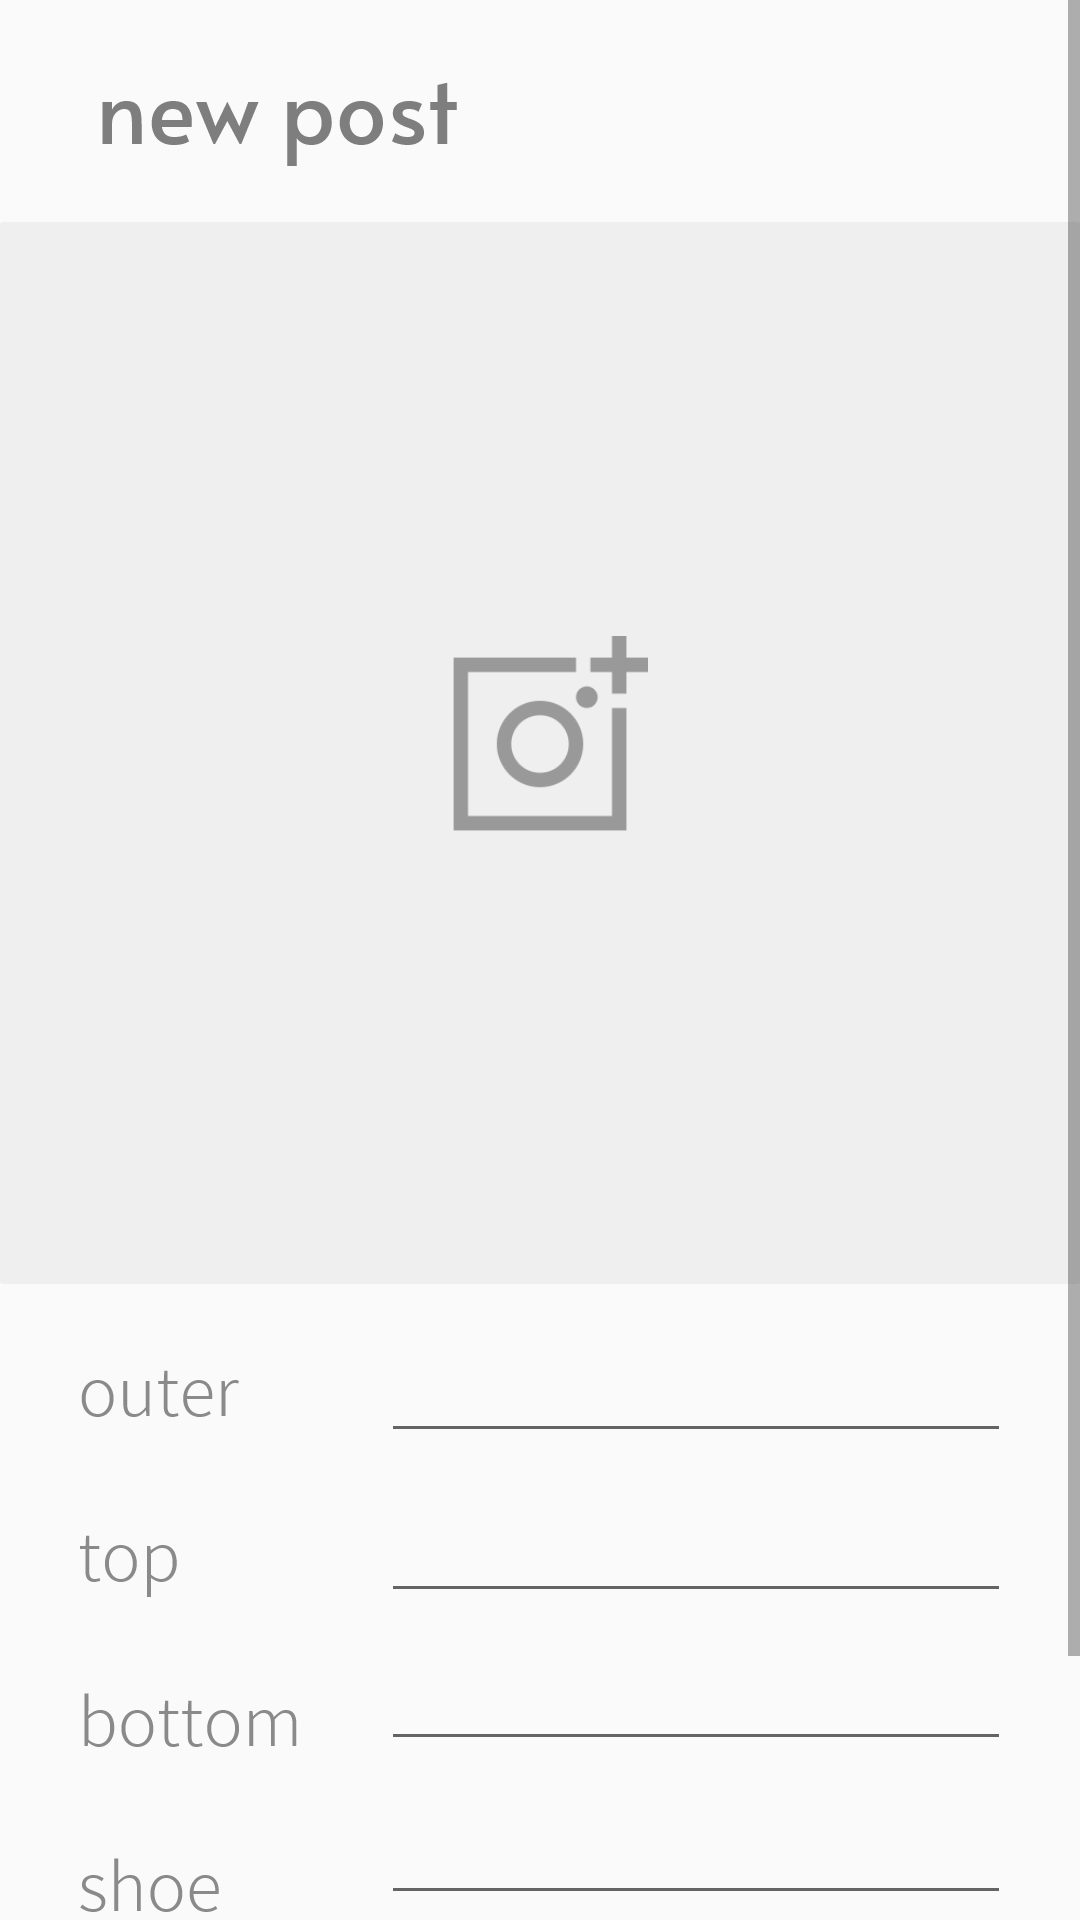

The Android layout XML behind this screen, and the referenced resources:
<!-- AndroidManifest.xml: application theme AppTheme -->
<!-- res/layout/activity_addphoto.xml -->
<?xml version="1.0" encoding="utf-8"?>
<ScrollView
    xmlns:android="http://schemas.android.com/apk/res/android"
    xmlns:app="http://schemas.android.com/apk/res-auto"
    xmlns:tools="http://schemas.android.com/tools"
    android:layout_width="match_parent"
    android:layout_height="match_parent">

    <androidx.constraintlayout.widget.ConstraintLayout
        android:id="@+id/linearLayout4"
        android:layout_width="match_parent"
        android:layout_height="wrap_content">

        <ImageView
            android:id="@+id/imageView13"
            android:layout_width="wrap_content"
            android:layout_height="wrap_content"
            android:layout_marginStart="32dp"
            android:layout_marginLeft="32dp"
            android:layout_marginTop="15dp"
            app:layout_constraintStart_toStartOf="parent"
            app:layout_constraintTop_toTopOf="parent"
            app:srcCompat="@drawable/newpost" />

        <ImageButton
            android:id="@+id/imageButton"
            android:layout_width="0dp"
            android:layout_height="0dp"
            android:background="@null"
            app:layout_constraintBottom_toTopOf="@+id/guideline13"
            app:layout_constraintEnd_toEndOf="parent"
            app:layout_constraintStart_toStartOf="parent"
            app:layout_constraintTop_toTopOf="@+id/guideline12"
            app:srcCompat="@drawable/addphotocenter" />

        <androidx.constraintlayout.widget.Guideline
            android:id="@+id/guideline12"
            android:layout_width="wrap_content"
            android:layout_height="wrap_content"
            android:orientation="horizontal"
            app:layout_constraintGuide_begin="74dp" />

        <ImageView
            android:id="@+id/imageView14"
            android:layout_width="wrap_content"
            android:layout_height="wrap_content"
            android:layout_marginStart="26dp"
            android:layout_marginLeft="26dp"
            android:layout_marginTop="18dp"
            app:layout_constraintStart_toStartOf="parent"
            app:layout_constraintTop_toTopOf="@+id/guideline13"
            app:srcCompat="@drawable/outer" />

        <EditText
            android:id="@+id/shoe"
            android:layout_width="wrap_content"
            android:layout_height="wrap_content"
            android:layout_marginTop="10dp"
            android:layout_marginEnd="23dp"
            android:layout_marginRight="23dp"
            android:ems="10"
            android:inputType="textPersonName"
            app:layout_constraintEnd_toEndOf="parent"
            app:layout_constraintTop_toBottomOf="@+id/pants" />

        <ImageView
            android:id="@+id/imageView15"
            android:layout_width="wrap_content"
            android:layout_height="wrap_content"
            android:layout_marginStart="26dp"
            android:layout_marginLeft="26dp"
            android:layout_marginTop="22dp"
            app:layout_constraintStart_toStartOf="parent"
            app:layout_constraintTop_toBottomOf="@+id/imageView14"
            app:srcCompat="@drawable/top" />

        <EditText
            android:id="@+id/pants"
            android:layout_width="wrap_content"
            android:layout_height="wrap_content"
            android:layout_marginTop="8dp"
            android:layout_marginEnd="23dp"
            android:layout_marginRight="23dp"
            android:ems="10"
            android:inputType="textPersonName"
            app:layout_constraintEnd_toEndOf="parent"
            app:layout_constraintTop_toBottomOf="@+id/top" />

        <ImageView
            android:id="@+id/imageView16"
            android:layout_width="wrap_content"
            android:layout_height="wrap_content"
            android:layout_marginStart="26dp"
            android:layout_marginLeft="26dp"
            android:layout_marginTop="22dp"
            app:layout_constraintStart_toStartOf="parent"
            app:layout_constraintTop_toBottomOf="@+id/imageView15"
            app:srcCompat="@drawable/pants" />

        <EditText
            android:id="@+id/top"
            android:layout_width="wrap_content"
            android:layout_height="wrap_content"
            android:layout_marginTop="12dp"
            android:layout_marginEnd="23dp"
            android:layout_marginRight="23dp"
            android:ems="10"
            android:inputType="textPersonName"
            app:layout_constraintEnd_toEndOf="parent"
            app:layout_constraintTop_toBottomOf="@+id/outer" />

        <ImageView
            android:id="@+id/imageView17"
            android:layout_width="wrap_content"
            android:layout_height="wrap_content"
            android:layout_marginStart="26dp"
            android:layout_marginLeft="26dp"
            android:layout_marginTop="22dp"
            app:layout_constraintStart_toStartOf="parent"
            app:layout_constraintTop_toBottomOf="@+id/imageView16"
            app:srcCompat="@drawable/shoe" />

        <EditText
            android:id="@+id/outer"
            android:layout_width="wrap_content"
            android:layout_height="wrap_content"
            android:layout_marginTop="15dp"
            android:layout_marginEnd="23dp"
            android:layout_marginRight="23dp"
            android:ems="10"
            android:inputType="textPersonName"
            app:layout_constraintEnd_toEndOf="parent"
            app:layout_constraintTop_toTopOf="@+id/guideline13" />

        <androidx.constraintlayout.widget.Guideline
            android:id="@+id/guideline13"
            android:layout_width="wrap_content"
            android:layout_height="wrap_content"
            android:orientation="horizontal"
            app:layout_constraintGuide_begin="428dp" />

        <Button
            android:id="@+id/addpostbutton"
            android:layout_width="wrap_content"
            android:layout_height="wrap_content"
            android:layout_marginBottom="17dp"
            android:background="@drawable/searchbar"
            android:stateListAnimator="@null"
            android:text="Add Post"
            app:layout_constraintBottom_toBottomOf="parent"
            app:layout_constraintEnd_toEndOf="parent"
            app:layout_constraintStart_toStartOf="parent"
            app:layout_constraintTop_toTopOf="@+id/guideline14" />

        <androidx.constraintlayout.widget.Guideline
            android:id="@+id/guideline14"
            android:layout_width="wrap_content"
            android:layout_height="wrap_content"
            android:orientation="horizontal"
            app:layout_constraintGuide_begin="677dp" />

    </androidx.constraintlayout.widget.ConstraintLayout>
</ScrollView>
<!-- resources referenced by this layout -->
<resources>
  <!-- drawable addphotocenter: png bitmap (drawable-hdpi, 9163 bytes) -->
  <!-- drawable newpost: png bitmap (drawable-hdpi, 2412 bytes) -->
  <!-- drawable outer: png bitmap (drawable-hdpi, 1345 bytes) -->
  <!-- drawable pants: png bitmap (drawable-hdpi, 1584 bytes) -->
  <!-- drawable searchbar: png bitmap (drawable-hdpi, 2155 bytes) -->
  <!-- drawable shoe: png bitmap (drawable-hdpi, 1427 bytes) -->
  <!-- drawable top: png bitmap (drawable-hdpi, 1122 bytes) -->
  <style name="AppTheme" parent="Theme.AppCompat.Light.NoActionBar">
          
          <item name="colorPrimary">#00FFFFFF</item>
          <item name="colorPrimaryDark">#D3D3D3</item>
          <item name="colorAccent">#eb2f06</item>
      </style>
</resources>
